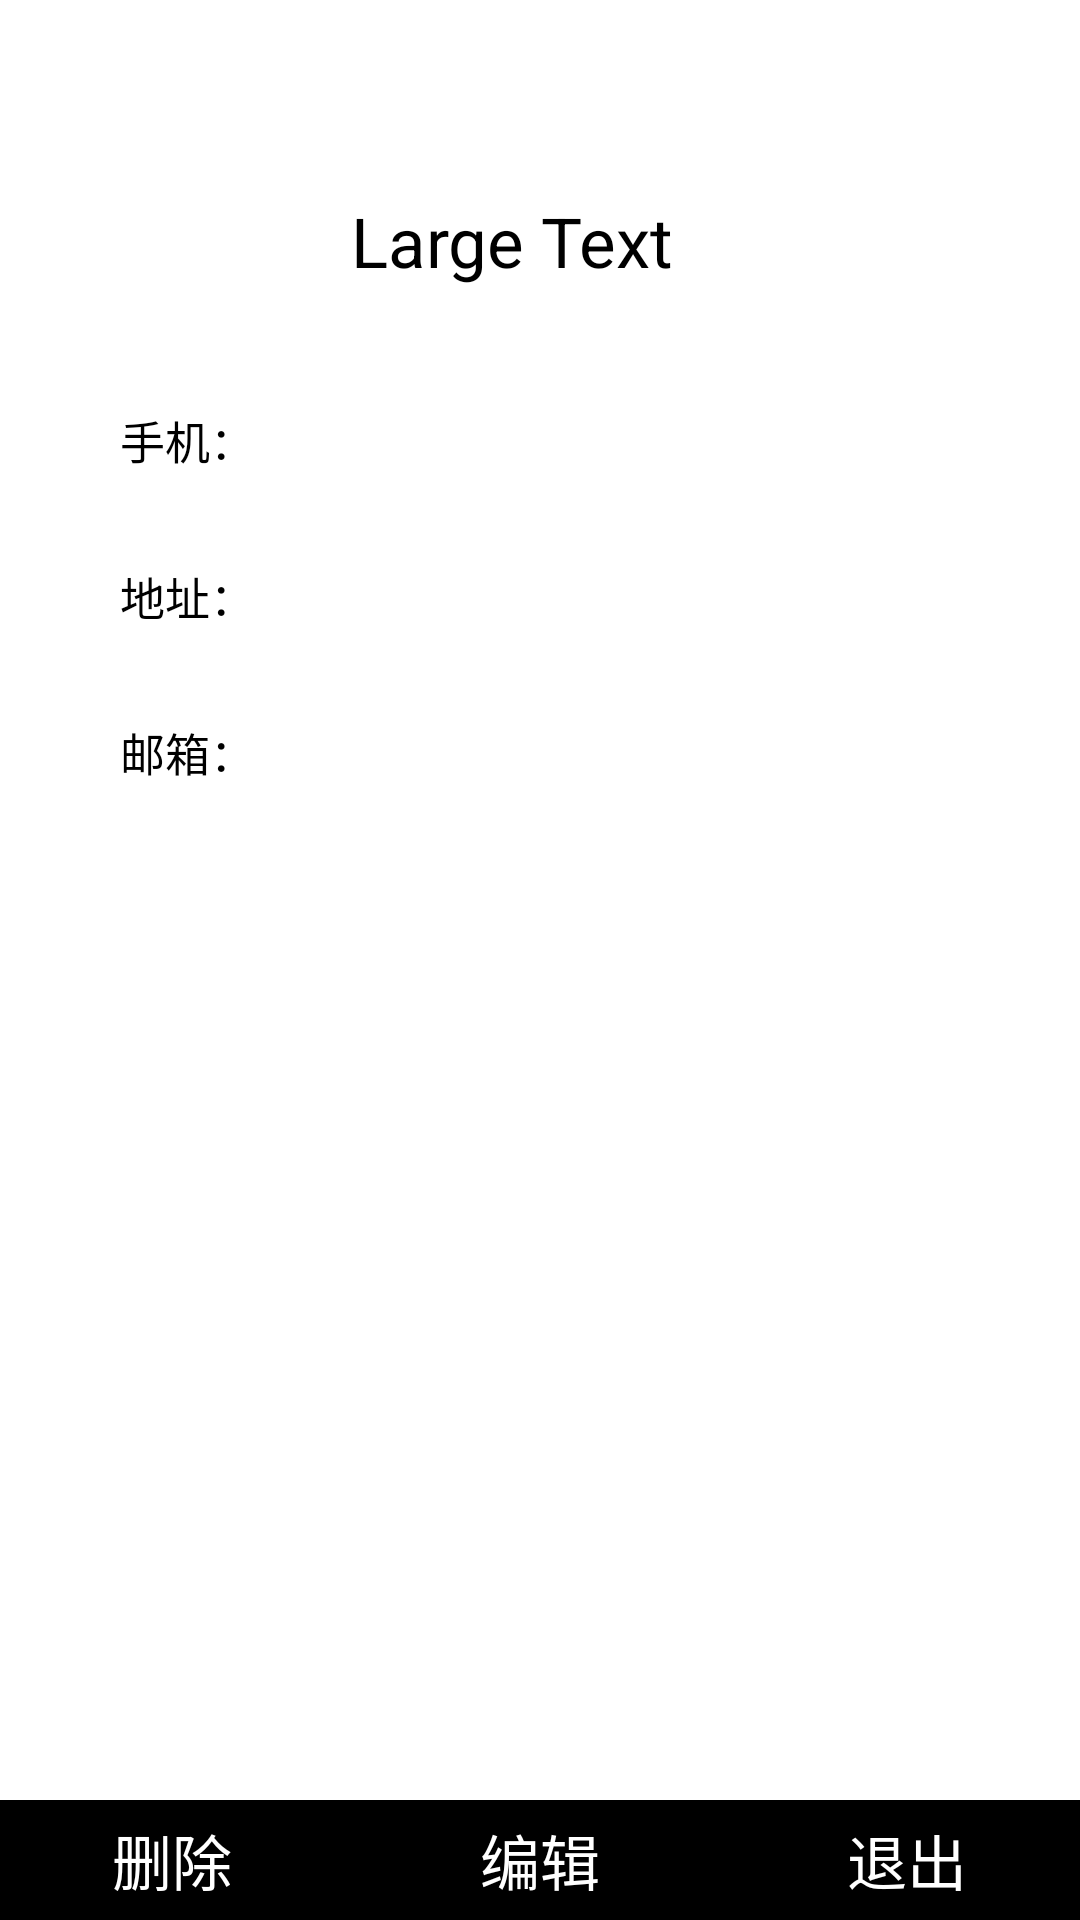

This screen was rendered from an Android layout file. Write that file and the resources it references.
<!-- AndroidManifest.xml: application theme AppTheme -->
<!-- res/layout/information.xml -->
<?xml version="1.0" encoding="utf-8"?>
<RelativeLayout xmlns:android="http://schemas.android.com/apk/res/android"
    android:id="@+id/RelativeLayout1"
    android:layout_width="match_parent"
    android:layout_height="match_parent"
    android:orientation="vertical" >

    <TextView
        android:id="@+id/id"
        android:layout_width="wrap_content"
        android:layout_height="wrap_content"
        android:layout_alignParentLeft="true"
        android:layout_alignParentTop="false"
        android:layout_marginTop="75dp"
        android:text="TextView"
        android:visibility="gone" />

    <EditText
        android:id="@+id/name"
        android:layout_width="130dp"
        android:layout_height="wrap_content"
        android:layout_alignParentTop="true"
        android:layout_centerHorizontal="true"
        android:layout_marginTop="65dp"
        android:paddingLeft="2dp"
        android:background="@drawable/edit"
        android:text="Large Text" 
        android:textSize="23dp"
        android:inputType="textPersonName"
        android:focusable="false"
        android:focusableInTouchMode="false"/>

    <TextView
      android:id="@+id/textView1"
      android:layout_width="50dp"
      android:layout_height="wrap_content"
      android:layout_below="@+id/name"
      android:layout_marginLeft="40dp"
      android:layout_marginTop="40dp"
      android:text="手机："
      android:textColor="#000000"
      android:textSize="15dp" />
   <TextView
      android:id="@+id/textView2"
      android:layout_width="50dp"
      android:layout_height="wrap_content"
      android:layout_below="@+id/textView1"
      android:layout_marginLeft="40dp"
      android:layout_marginTop="30dp"
      android:text="地址："
      android:textColor="#000000"
      android:textSize="15dp" />

  <TextView
      android:id="@+id/textView3"
      android:layout_width="50dp"
      android:layout_height="wrap_content"      
      android:layout_below="@+id/textView2"
      android:layout_marginLeft="40dp"
      android:layout_marginTop="30dp"
      android:text="邮箱："
      android:textColor="#000000"
      android:textSize="15dp" />
   
   <EditText
      android:id="@+id/phone"
      android:layout_width="wrap_content"
      android:layout_height="30dp"
      android:layout_alignBaseline="@+id/textView1"
      android:paddingLeft="2dp"
      android:background="@drawable/edit"
      android:layout_toRightOf="@+id/textView1"
      android:ems="9"
      android:focusable="false"
      android:focusableInTouchMode="false"
      android:inputType="phone" >
      
   </EditText>
    
   <EditText
       android:id="@+id/address"
       android:layout_width="wrap_content"
       android:layout_height="30dp"
       android:layout_alignBaseline="@+id/textView2"
       android:paddingLeft="2dp"
       android:layout_alignLeft="@+id/phone"
       android:background="@drawable/edit"
       android:inputType="textPostalAddress"
       android:focusable="false"
       android:focusableInTouchMode="false"
       android:ems="9" />

   <EditText
       android:id="@+id/email"
       android:layout_width="wrap_content"
       android:layout_height="30dp"
       android:layout_alignBaseline="@+id/textView3"
       android:paddingLeft="2dp"
       android:layout_alignLeft="@+id/address"
       android:ems="9"
       android:background="@drawable/edit"
       android:focusable="false"
       android:inputType="textEmailAddress" >

  </EditText>

   <Button
       android:id="@+id/delete"
       android:layout_width="wrap_content"
       android:layout_height="40dp"
       android:layout_alignParentBottom="true"
       android:layout_alignParentLeft="true"
       android:layout_toLeftOf="@+id/edit"
       android:background="#000000"
       android:onClick="ButtonDelete_Onclick"
       android:text="删除"
       android:textColor="#FFFFFF"
       android:textSize="20dp"
       android:visibility="visible" />

   <Button
       android:id="@+id/close"
       android:layout_width="wrap_content"
       android:layout_height="40dp"
       android:layout_alignParentBottom="true"
       android:layout_alignParentRight="true"
       android:layout_toRightOf="@+id/name"
       android:background="#000000"
       android:onClick="ButtonClose_Onclick"
       android:text="退出"
       android:textColor="#FFFFFF"
       android:textSize="20dp"
       android:visibility="visible" />

   <Button
       android:id="@+id/edit"
       android:layout_width="wrap_content"
       android:layout_height="40dp"
       android:layout_alignLeft="@+id/name"
       android:layout_alignParentBottom="true"
       android:layout_toLeftOf="@+id/close"
       android:text="编辑"
       android:onClick="ButtonEdit_Onclick"
       android:background="#000000"
       android:textSize="20dp"
       android:textColor="#FFFFFF"
       android:visibility="visible" />

   <Button
       android:id="@+id/back"
       android:layout_width="wrap_content"
       android:layout_height="40dp"
       android:layout_alignParentBottom="true"
       android:layout_alignParentRight="true"
       android:layout_toRightOf="@+id/name"
       android:background="#000000"
       android:onClick="ButtonBack_Onclick"
       android:text="退出"
       android:textColor="#FFFFFF"
       android:textSize="20dp"
       android:visibility="gone" />
"

   <Button
       android:id="@+id/save"
       android:layout_width="wrap_content"
       android:layout_height="40dp"
       android:layout_alignParentBottom="true"
       android:layout_alignParentLeft="true"
       android:layout_toLeftOf="@+id/blank"
       android:background="#000000"
       android:onClick="ButtonSave_Onclick"
       android:text="保存"
       android:textColor="#FFFFFF"
       android:textSize="20dp"
       android:visibility="gone" />

   <Button
       android:id="@+id/blank"
       android:layout_width="wrap_content"
       android:layout_height="40dp"
       android:layout_alignLeft="@+id/name"
       android:layout_alignParentBottom="true"
       android:layout_toLeftOf="@+id/back"
       android:text=""
       android:background="#000000"
       android:textSize="20dp"
       android:textColor="#FFFFFF"
       android:visibility="gone"/>"
   
</RelativeLayout>
<!-- resources referenced by this layout -->
<resources>
  <!-- drawable edit (drawable-hdpi) -->
  <?xml version="1.0" encoding="utf-8"?>
  <shape xmlns:android="http://schemas.android.com/apk/res/android" >
      
      
      <corners android:radius="5dp"/>
      
      
      <solid android:color="@android:color/white"/>
      
      
      <stroke android:width="0dp"/>
          
  
  </shape>
  <style name="AppTheme" parent="AppBaseTheme">
          
      </style>
  <style name="AppBaseTheme" parent="android:Theme.Light">
          
      </style>
</resources>
